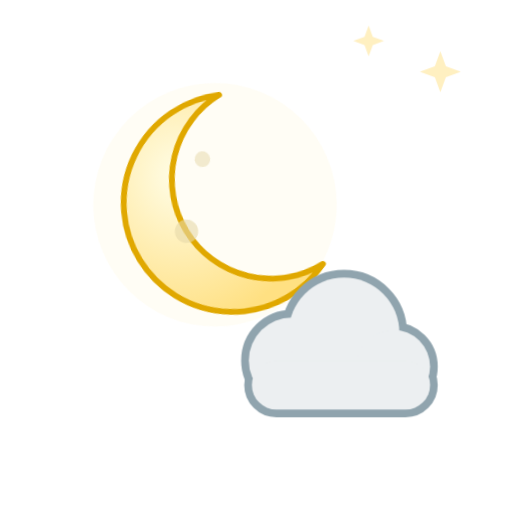
t = 0.00 s
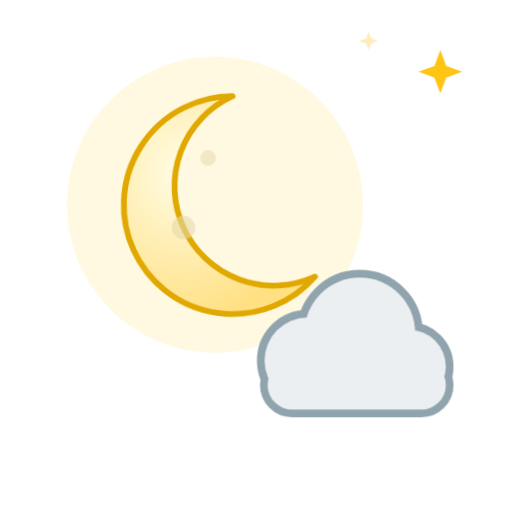
t = 1.93 s
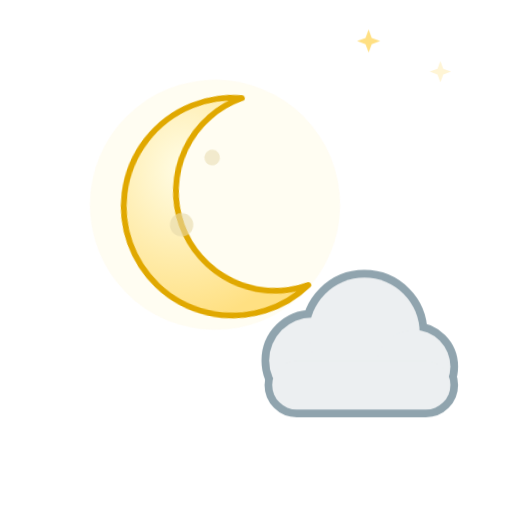
t = 3.50 s
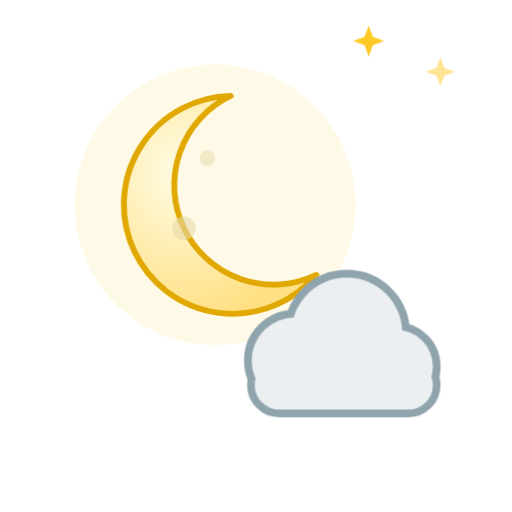
t = 5.25 s
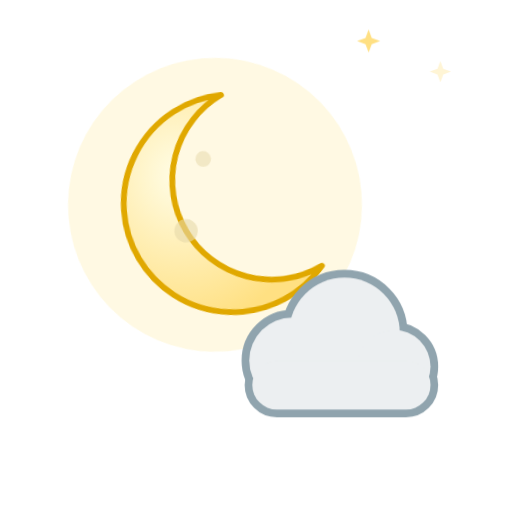
t = 6.30 s
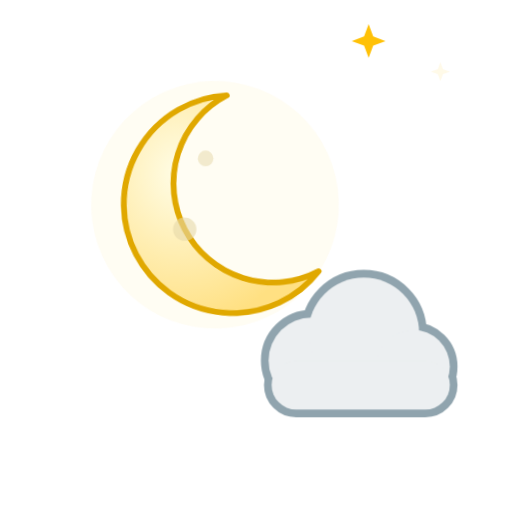
t = 8.40 s

The animated SVG that drew these frames (rendered in a browser with its animation timeline set to each time). Animation: 9 CSS @keyframes rules; frames cover the first 8.40 s, repeats indefinitely.

<svg xmlns="http://www.w3.org/2000/svg" viewBox="0 0 100 100" width="100" height="100"><style>
.rays,.glow,.spark,.cloud,.drop,.flake,.bolt,.star,.moon,.mglow,.fog{transform-box:fill-box;transform-origin:center}
.rays{animation:rays 14s linear infinite}
.glow{opacity:.35;animation:glow 2.6s ease-in-out infinite}
.spark{opacity:0;animation:twinkle 2.4s ease-in-out infinite}
.star{opacity:.25;animation:twinkle 2.8s ease-in-out infinite}
.cloud.d1{animation:cloud 6s ease-in-out infinite}
.cloud.d2{animation:cloud 8s ease-in-out infinite reverse}
.drop{opacity:0;animation:drop 1.1s linear infinite}
.drop.fast{animation-duration:.8s}
.flake{opacity:0;animation:flake 2.4s linear infinite}
.bolt{animation:bolt 3.2s linear infinite}
.moon{animation:moon 7s ease-in-out infinite}
.mglow{opacity:.2;animation:glow 4s ease-in-out infinite}
.fog.a{animation:fog 4s ease-in-out infinite}
.fog.b{animation:fog 5s ease-in-out infinite reverse}
@keyframes rays{to{transform:rotate(360deg)}}
@keyframes glow{0%,100%{opacity:.18;transform:scale(.92)}50%{opacity:.5;transform:scale(1.12)}}
@keyframes twinkle{0%,100%{opacity:0;transform:scale(.4)}50%{opacity:1;transform:scale(1.1)}}
@keyframes cloud{0%,100%{transform:translateX(-3px)}50%{transform:translateX(4px)}}
@keyframes drop{0%{opacity:0;transform:translateY(-4px)}15%{opacity:1}100%{opacity:0;transform:translateY(20px)}}
@keyframes flake{0%{opacity:0;transform:translate(0,-4px)}20%{opacity:1}50%{transform:translate(3px,8px)}100%{opacity:0;transform:translate(-2px,20px)}}
@keyframes bolt{0%,64%,72%,100%{opacity:.45}66%,70%,76%{opacity:1}}
@keyframes moon{0%,100%{transform:rotate(-6deg)}50%{transform:rotate(6deg)}}
@keyframes fog{0%,100%{transform:translateX(-5px)}50%{transform:translateX(6px)}}
@media (prefers-reduced-motion:reduce){*{animation:none!important}.drop,.flake,.bolt,.spark{opacity:1}.star{opacity:.8}}
</style><defs><radialGradient id="sun" cx="40%" cy="40%" r="60%"><stop offset="0" stop-color="#fff59d"/><stop offset="1" stop-color="#ffb300"/></radialGradient><radialGradient id="moon" cx="30%" cy="35%" r="70%"><stop offset="0" stop-color="#fffde7"/><stop offset="1" stop-color="#ffe082"/></radialGradient></defs><path class="star" style="animation-delay:0.30s" fill="#ffc107" d="M86 10 L87.08 12.92 L90 14 L87.08 15.08 L86 18 L84.92 15.08 L82 14 L84.92 12.92Z"/><path class="star" style="animation-delay:1.40s" fill="#ffc107" d="M72 5 L72.81 7.1899999999999995 L75 8 L72.81 8.81 L72 11 L71.19 8.81 L69 8 L71.19 7.1899999999999995Z"/><g transform="translate(42 40) scale(0.76)"><g class="moon"><circle class="mglow" cx="0" cy="0" r="34" fill="#fff3c4"/><path fill="url(#moon)" stroke="#e0a800" stroke-width="1.5" stroke-linejoin="round" d="M4 -28 a28 28 0 1 0 22 46 a22 22 0 1 1 -22 -46z"/><circle cx="-8" cy="6" r="3" fill="#e6d8a8" opacity=".6"/><circle cx="-2" cy="-12" r="2" fill="#e6d8a8" opacity=".5"/></g></g><g transform="translate(36 38) scale(0.6)"><g class="cloud d1"><g fill="#90a4ae" stroke="#90a4ae" stroke-width="5.0"><circle cx="38" cy="54" r="14"/><circle cx="55" cy="45" r="18"/><circle cx="71" cy="56" r="12"/><rect x="25" y="54" width="58" height="16" rx="8"/></g><g fill="#eceff1"><circle cx="38" cy="54" r="14"/><circle cx="55" cy="45" r="18"/><circle cx="71" cy="56" r="12"/><rect x="25" y="54" width="58" height="16" rx="8"/></g></g></g></svg>
